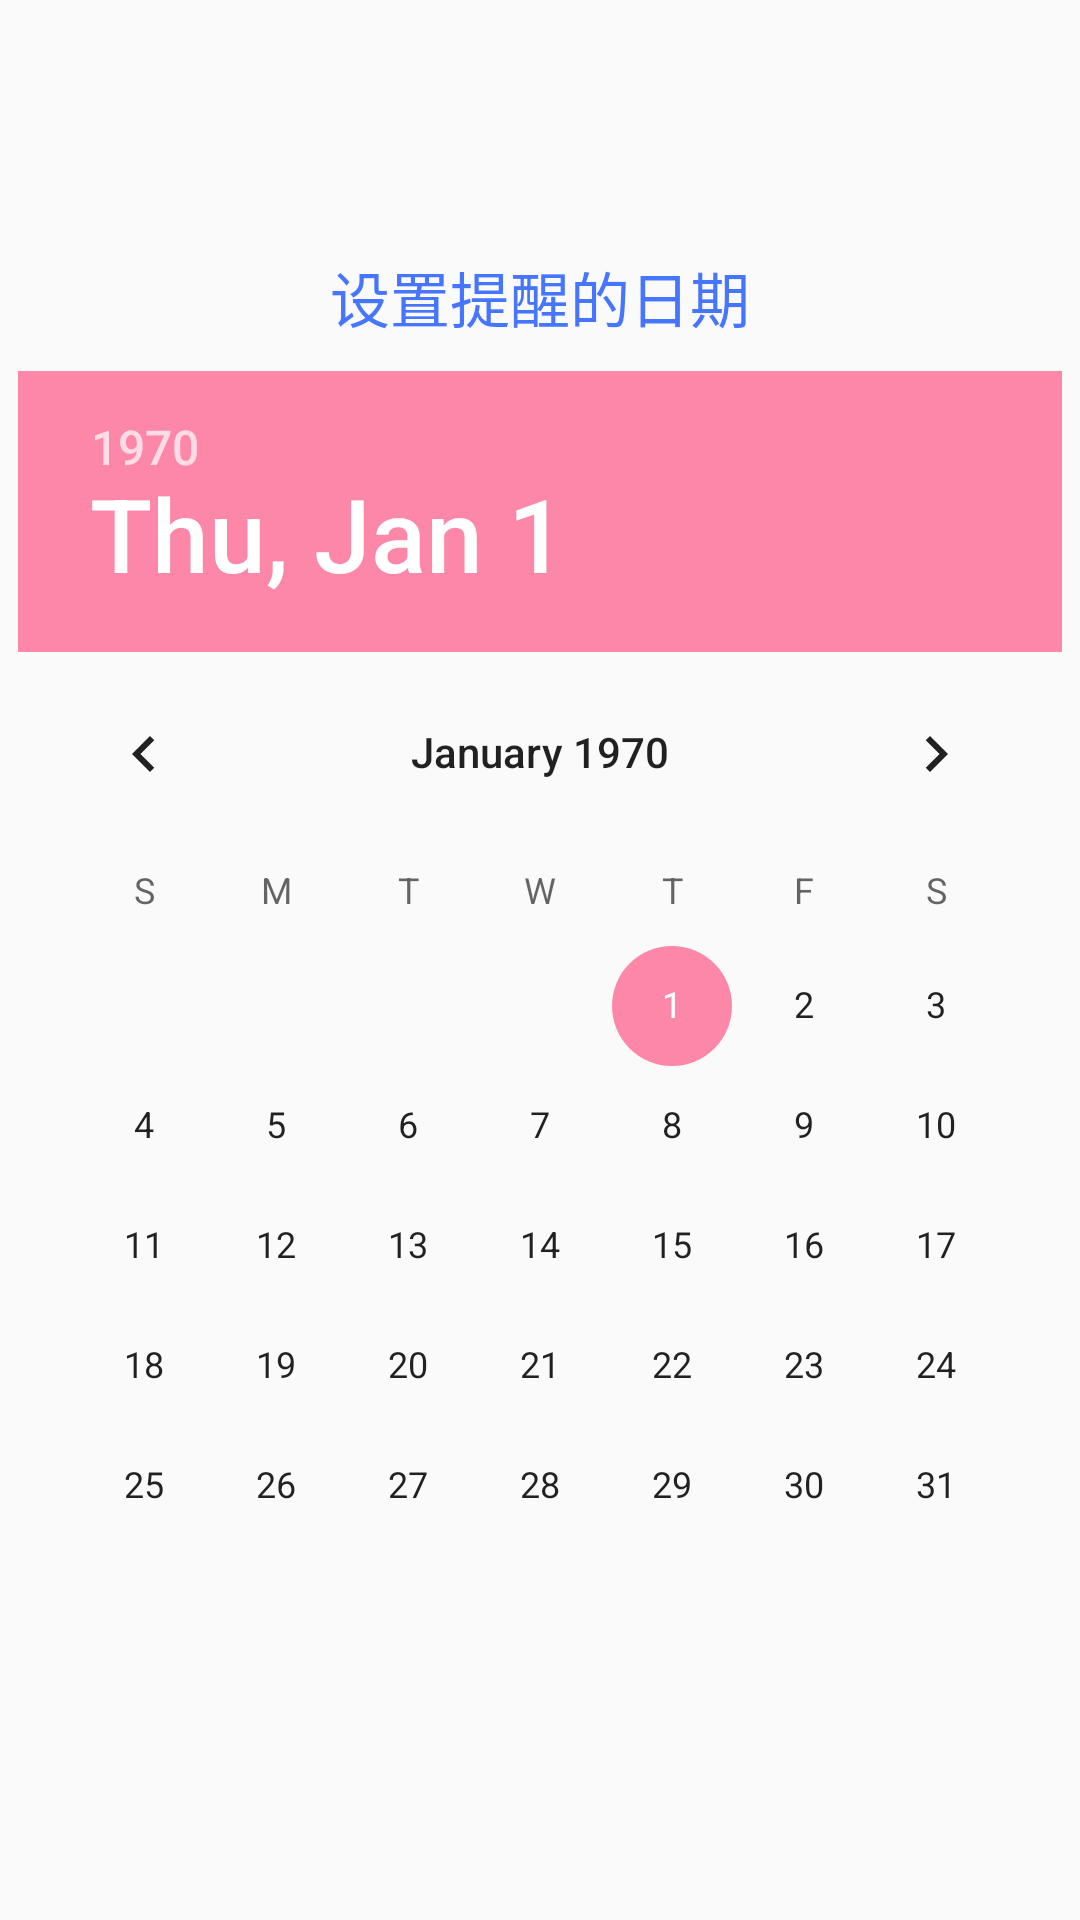

This screen was rendered from an Android layout file. Write that file and the resources it references.
<!-- AndroidManifest.xml: application theme AppTheme -->
<!-- res/layout/date_fragment.xml -->
<?xml version="1.0" encoding="utf-8"?>
<LinearLayout xmlns:android="http://schemas.android.com/apk/res/android"
    android:layout_width="match_parent"
    android:layout_height="match_parent"
    android:gravity="center"
    android:orientation="vertical">


    <TextView
        android:layout_width="wrap_content"
        android:layout_height="wrap_content"
        android:text="设置提醒的日期"
        android:textColor="@color/Indigo_nav_color"
        android:textSize="20sp"/>

        <DatePicker
            android:layout_width="wrap_content"
            android:layout_height="wrap_content"
            android:layout_marginTop="10dp">

        </DatePicker>

        
            
            
            
            
            

        
            
            
            
            
            

        
            
            
            
            
            


</LinearLayout>
<!-- resources referenced by this layout -->
<resources>
  <color name="Indigo_nav_color">#4675FF</color>
  <style name="AppTheme" parent="Theme.AppCompat.Light.NoActionBar">
          
          <item name="colorPrimary">@color/yColor</item>
          <item name="colorPrimaryDark">@color/yColor</item>
          <item name="colorAccent">@color/material_green_A200</item>
      </style>
  <color name="yColor">#166095</color>
  <color name="material_green_A200">#FD87A9</color>
</resources>
